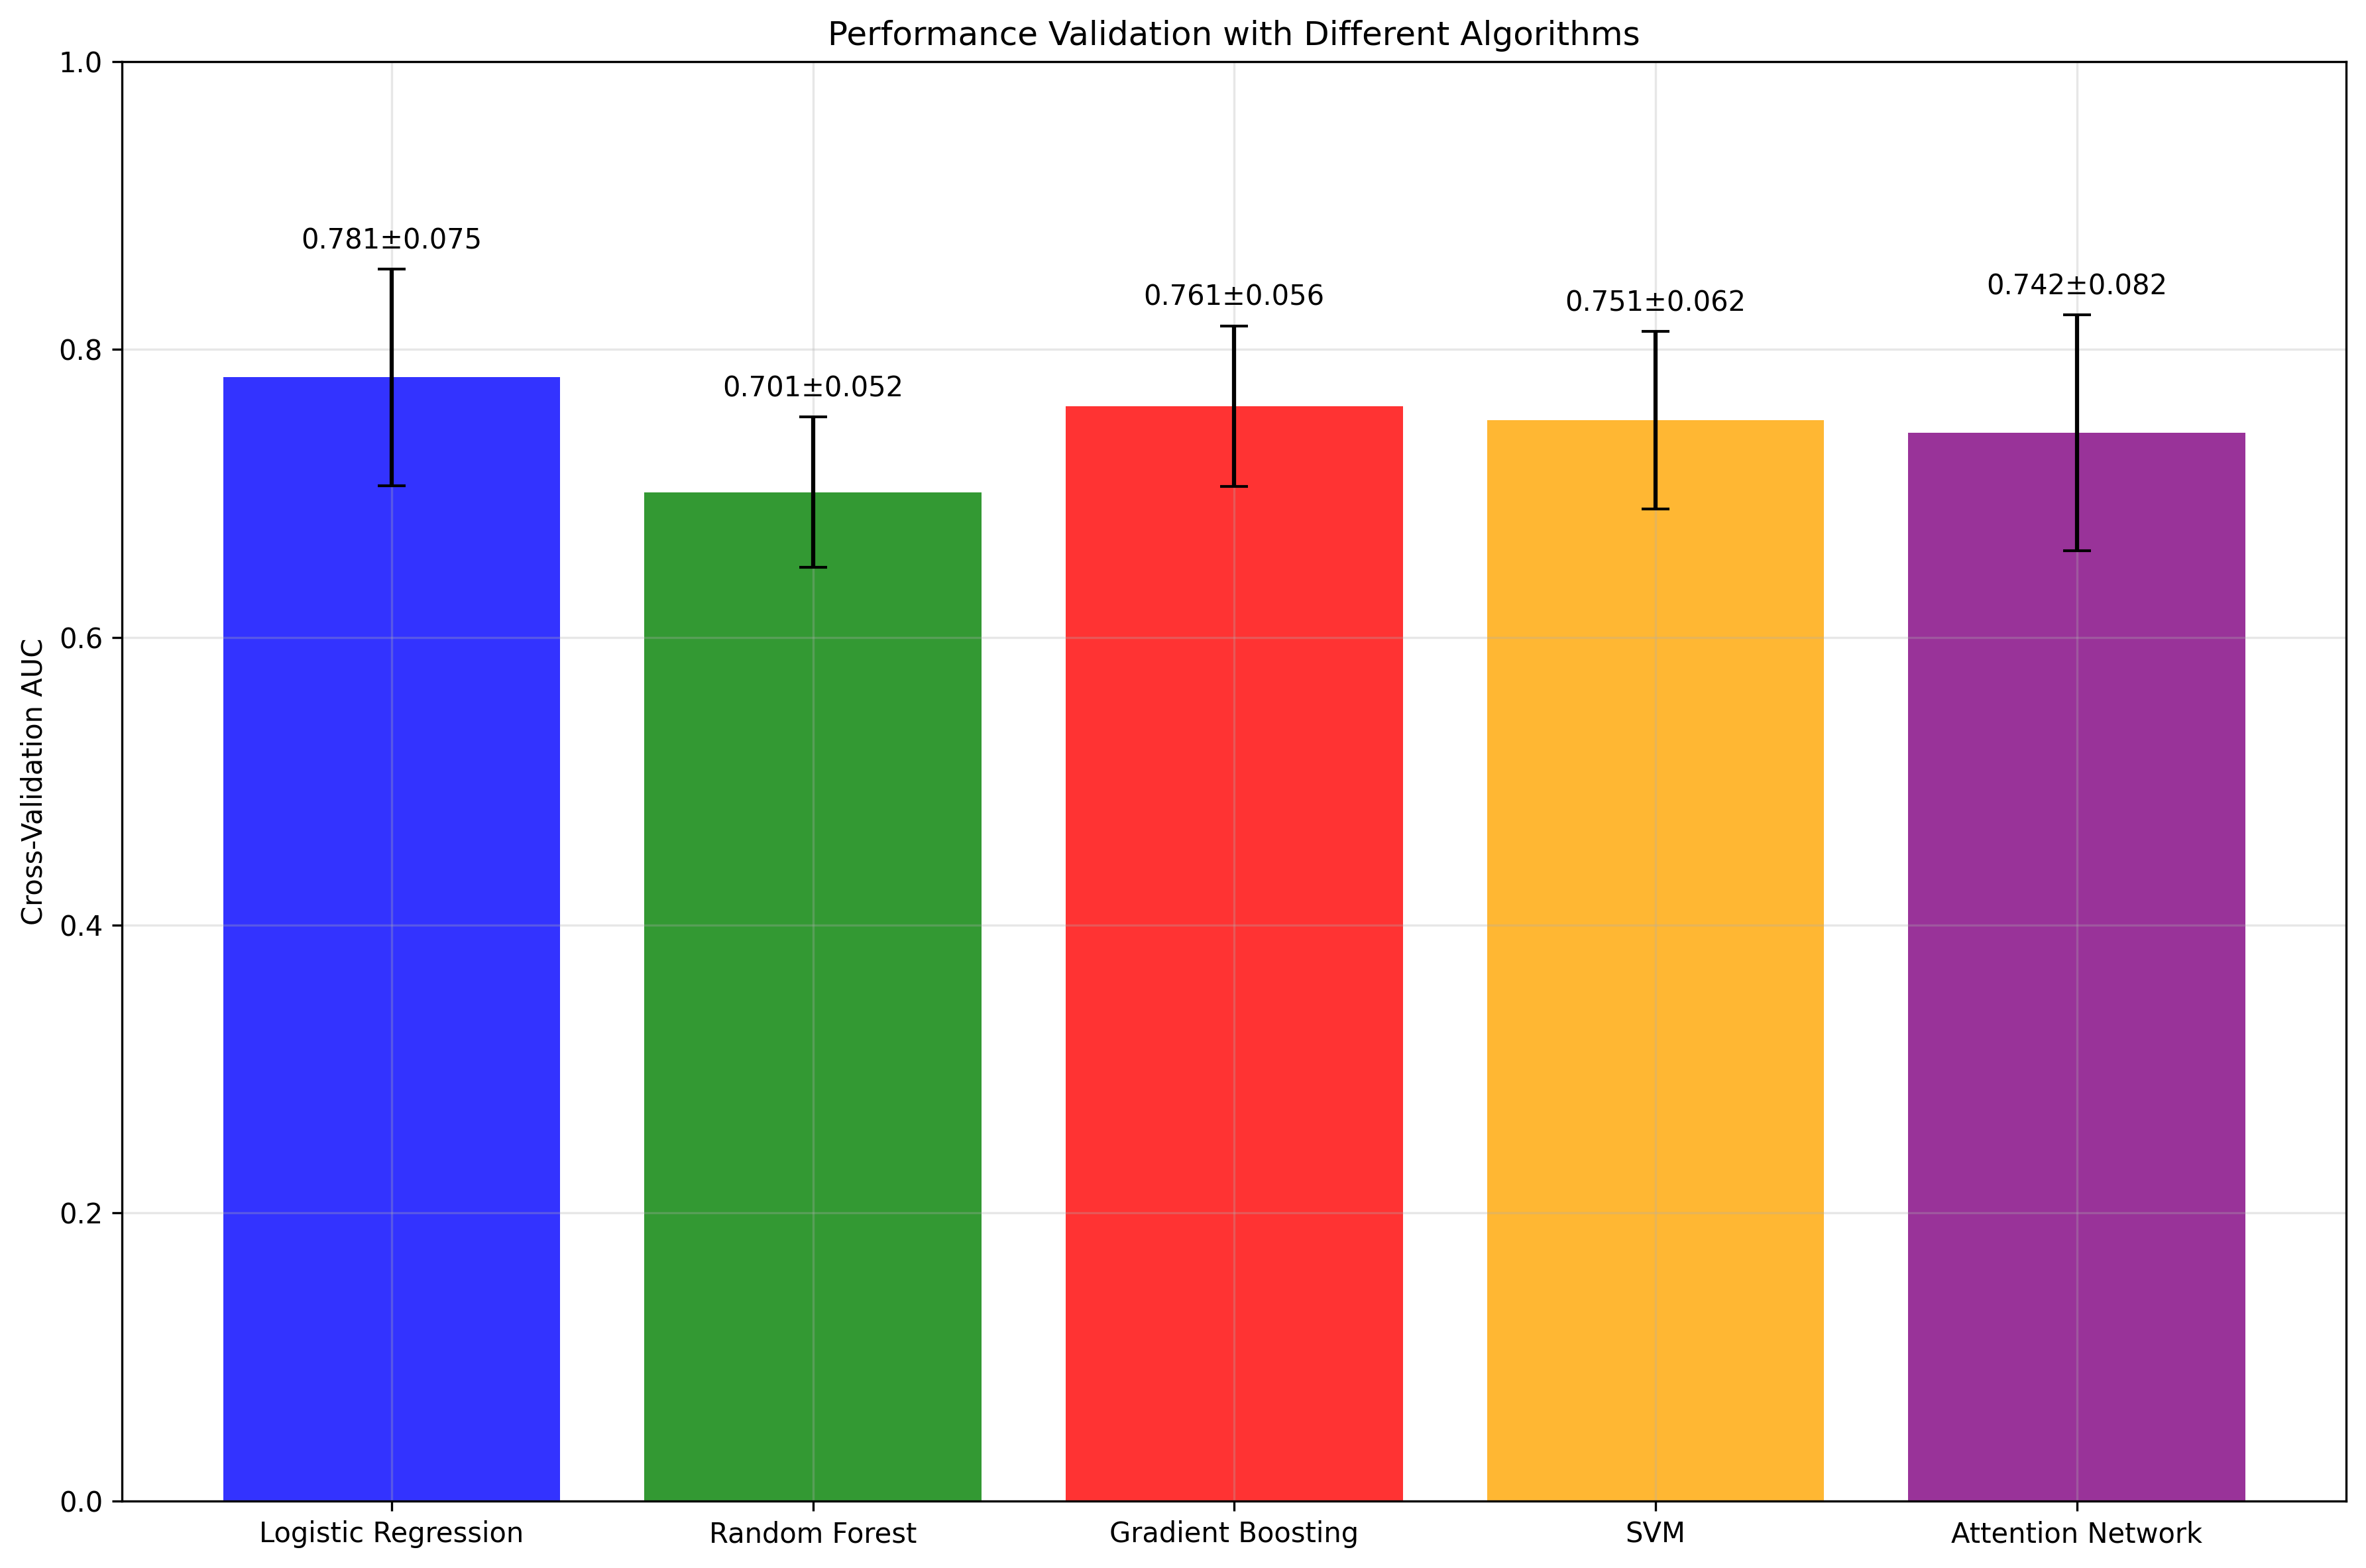

The file beside this chart, header and first rows:
, AUC_Mean, AUC_Std
Logistic Regression, 0.7806, 0.07509
Random Forest, 0.7009, 0.05227
Gradient Boosting, 0.7607, 0.05585
SVM, 0.7509, 0.06173
Attention Network, 0.7422, 0.08178
